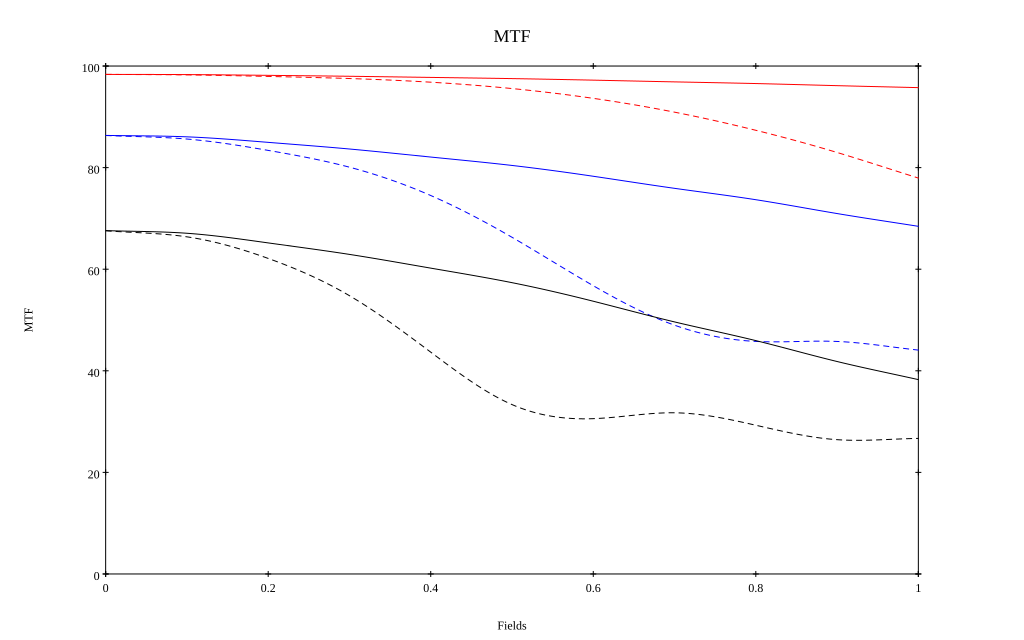

The file beside this chart, header and first rows:
, 0, 0.1, 0.2, 0.3, 0.4, 0.5, 0.6, 0.7, 0.8, 0.9, 1
10 sag, 0.984, 0.983, 0.982, 0.98, 0.978, 0.975, 0.972, 0.969, 0.966, 0.961, 0.957
10 tan, 0.984, 0.983, 0.98, 0.975, 0.968, 0.956, 0.936, 0.909, 0.873, 0.83, 0.779
30 sag, 0.863, 0.861, 0.85, 0.837, 0.821, 0.804, 0.783, 0.759, 0.737, 0.71, 0.684
30 tan, 0.863, 0.856, 0.834, 0.801, 0.745, 0.663, 0.568, 0.49, 0.458, 0.458, 0.441
50 sag, 0.676, 0.671, 0.652, 0.629, 0.602, 0.574, 0.537, 0.496, 0.459, 0.418, 0.383
50 tan, 0.676, 0.664, 0.621, 0.548, 0.437, 0.334, 0.306, 0.317, 0.293, 0.264, 0.267
